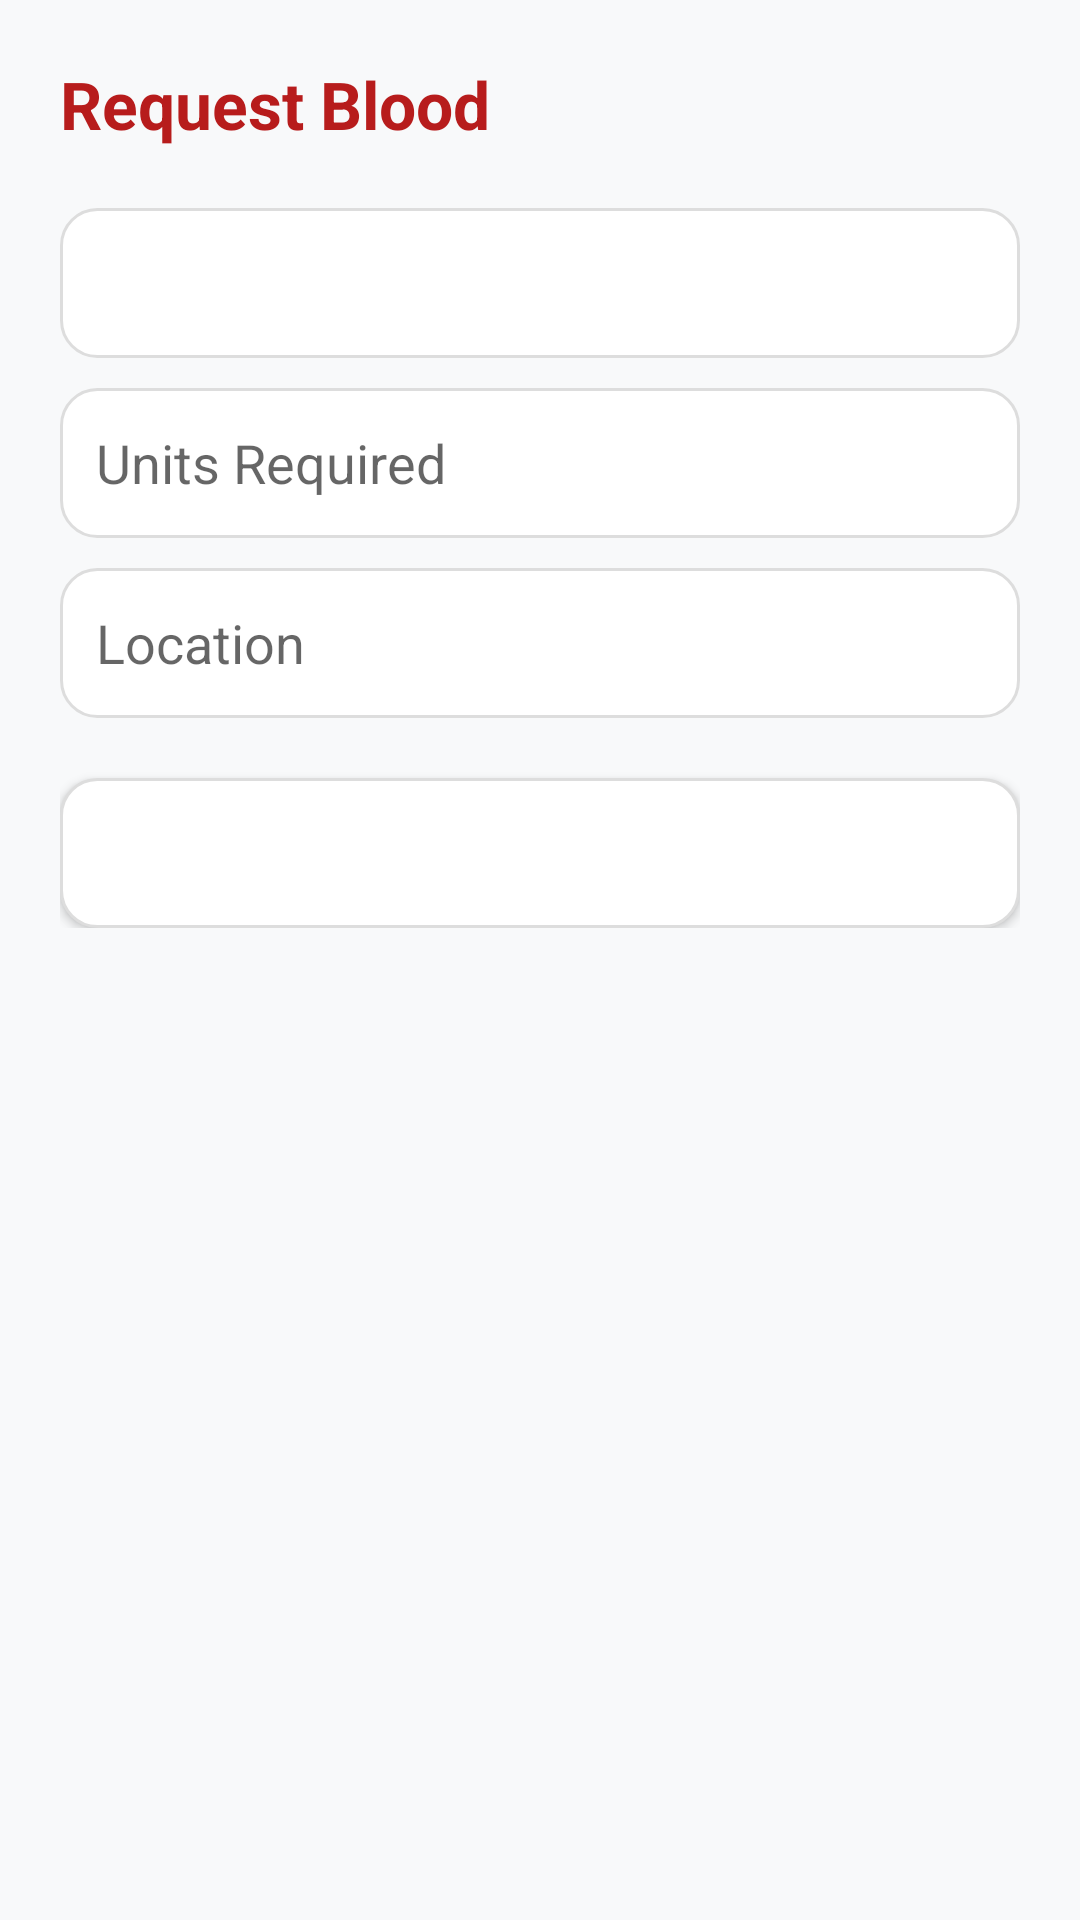

Produce the Android XML layout that renders to this screen, including the resource entries it uses.
<!-- AndroidManifest.xml: application theme Theme.RaktSaathi -->
<!-- res/layout/activity_request_blood.xml -->
<?xml version="1.0" encoding="utf-8"?>
<ScrollView xmlns:android="http://schemas.android.com/apk/res/android"
    android:layout_width="match_parent"
    android:layout_height="match_parent"
    android:background="#F8F9FA"
    android:fitsSystemWindows="true">

    <LinearLayout
        android:layout_width="match_parent"
        android:layout_height="wrap_content"
        android:orientation="vertical"
        android:padding="20dp">

        <TextView
            android:layout_height="match_parent"
            android:layout_width="match_parent"
            android:text="Request Blood"
            android:textSize="22sp"
            android:textStyle="bold"
            android:textColor="#B71C1C"
            android:layout_marginBottom="20dp"/>

        <Spinner
            android:id="@+id/sp_blood"
            android:layout_width="match_parent"
            android:layout_height="50dp"
            android:background="@drawable/edittext_bg"
            android:layout_marginBottom="10dp"/>

        <EditText
            android:id="@+id/et_units"
            android:layout_width="match_parent"
            android:layout_height="50dp"
            android:hint="Units Required"
            android:inputType="number"
            android:background="@drawable/edittext_bg"
            android:padding="12dp"
            android:layout_marginBottom="10dp"/>

        <EditText
            android:id="@+id/et_location"
            android:layout_width="match_parent"
            android:layout_height="50dp"
            android:hint="Location"
            android:background="@drawable/edittext_bg"
            android:padding="12dp"
            android:layout_marginBottom="20dp"/>

        <Button
            android:id="@+id/btn_request"
            android:layout_width="match_parent"
            android:layout_height="50dp"
            android:text="Request Now"
            android:textSize="14sp"
            android:textColor="#FFFFFF"
            android:background="@drawable/edittext_bg"
            android:textStyle="bold"
            />
    </LinearLayout>
</ScrollView>
<!-- resources referenced by this layout -->
<resources>
  <!-- drawable edittext_bg (drawable) -->
  <?xml version="1.0" encoding="utf-8"?>
  <shape xmlns:android="http://schemas.android.com/apk/res/android">
      <solid android:color="@color/cardColor"/>
      <stroke android:width="1dp" android:color="#DDDDDD"/>
      <corners android:radius="12dp"/>
  </shape>
  <style name="Theme.RaktSaathi" parent="Base.Theme.RaktSaathi" />
  <color name="cardColor">#FFFFFF</color>
  <style name="Base.Theme.RaktSaathi" parent="Theme.MaterialComponents.DayNight.NoActionBar">
          <item name="colorPrimary">@color/accentColor</item>
          <item name="android:statusBarColor">#7F0000</item>
          <item name="android:windowLayoutInDisplayCutoutMode">never</item>
  
          <item name="android:colorBackground">@color/bgColor</item>
          <item name="colorSurface">@color/cardColor</item>
          <item name="android:textColorPrimary">@color/textPrimary</item>
          <item name="android:textColorSecondary">@color/textSecondary</item>
      </style>
  <color name="accentColor">#E53935</color>
  <color name="bgColor">#F8F9FA</color>
  <color name="textPrimary">#212121</color>
  <color name="textSecondary">#757575</color>
</resources>
